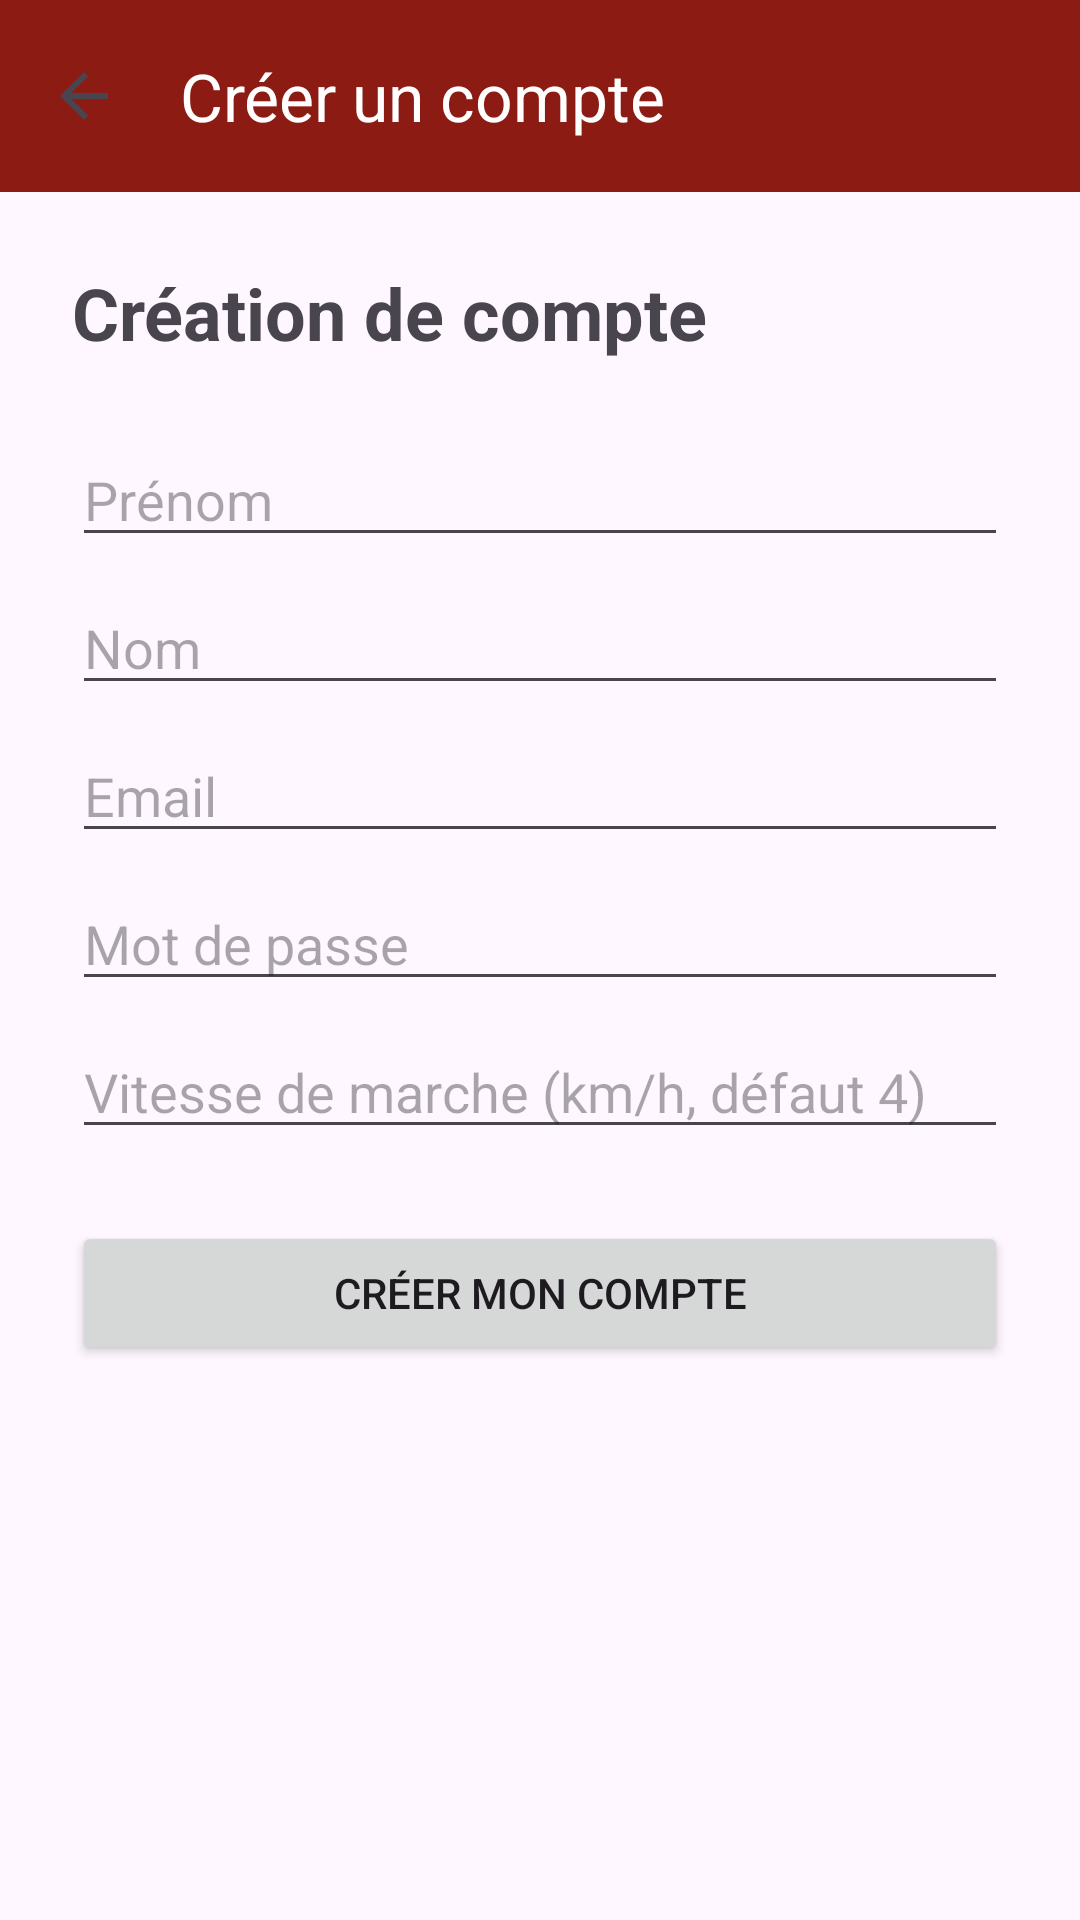

Layout XML and referenced resources for this Android screen:
<!-- AndroidManifest.xml: application theme Theme.Puy_Du_Fou -->
<!-- res/layout/activity_register.xml -->
<?xml version="1.0" encoding="utf-8"?>
<LinearLayout xmlns:android="http://schemas.android.com/apk/res/android"
    xmlns:app="http://schemas.android.com/apk/res-auto"
    android:layout_width="match_parent"
    android:layout_height="match_parent"
    android:orientation="vertical">

    <androidx.appcompat.widget.Toolbar
        android:id="@+id/toolbar"
        android:layout_width="match_parent"
        android:layout_height="?attr/actionBarSize"
        android:background="?attr/colorPrimary"
        app:navigationIcon="?attr/homeAsUpIndicator"
        app:title="Créer un compte"
        app:titleTextColor="@android:color/white"/>

<ScrollView
    android:layout_width="match_parent"
    android:layout_height="match_parent">

    <LinearLayout
        android:layout_width="match_parent"
        android:layout_height="wrap_content"
        android:orientation="vertical"
        android:padding="24dp">

        <TextView
            android:layout_width="wrap_content"
            android:layout_height="wrap_content"
            android:text="Création de compte"
            android:textSize="24sp"
            android:textStyle="bold"
            android:layout_marginBottom="24dp"/>

        <EditText android:id="@+id/prenomInput"  android:layout_width="match_parent" android:layout_height="wrap_content" android:hint="Prénom"/>
        <EditText android:id="@+id/nomInput"     android:layout_width="match_parent" android:layout_height="wrap_content" android:hint="Nom" android:layout_marginTop="8dp"/>
        <EditText android:id="@+id/emailInput"   android:layout_width="match_parent" android:layout_height="wrap_content" android:hint="Email" android:inputType="textEmailAddress" android:layout_marginTop="8dp"/>
        <EditText android:id="@+id/passwordInput" android:layout_width="match_parent" android:layout_height="wrap_content" android:hint="Mot de passe" android:inputType="textPassword" android:layout_marginTop="8dp"/>
        <EditText android:id="@+id/vitesseInput" android:layout_width="match_parent" android:layout_height="wrap_content" android:hint="Vitesse de marche (km/h, défaut 4)" android:inputType="numberDecimal" android:layout_marginTop="8dp"/>

        <Button
            android:id="@+id/registerButton"
            android:layout_width="match_parent"
            android:layout_height="wrap_content"
            android:text="Créer mon compte"
            android:layout_marginTop="24dp"/>
    </LinearLayout>
</ScrollView>
</LinearLayout>
<!-- resources referenced by this layout -->
<resources>
  <style name="Theme.Puy_Du_Fou" parent="Base.Theme.Puy_Du_Fou" />
  <style name="Base.Theme.Puy_Du_Fou" parent="Theme.Material3.DayNight.NoActionBar">
          <item name="colorPrimary">@color/colorPrimary</item>
          <item name="colorPrimaryVariant">@color/colorPrimaryDark</item>
          <item name="colorSecondary">@color/colorAccent</item>
      </style>
  <color name="colorPrimary">#8C1C13</color>
  <color name="colorPrimaryDark">#5C1010</color>
  <color name="colorAccent">#D4A017</color>
</resources>
